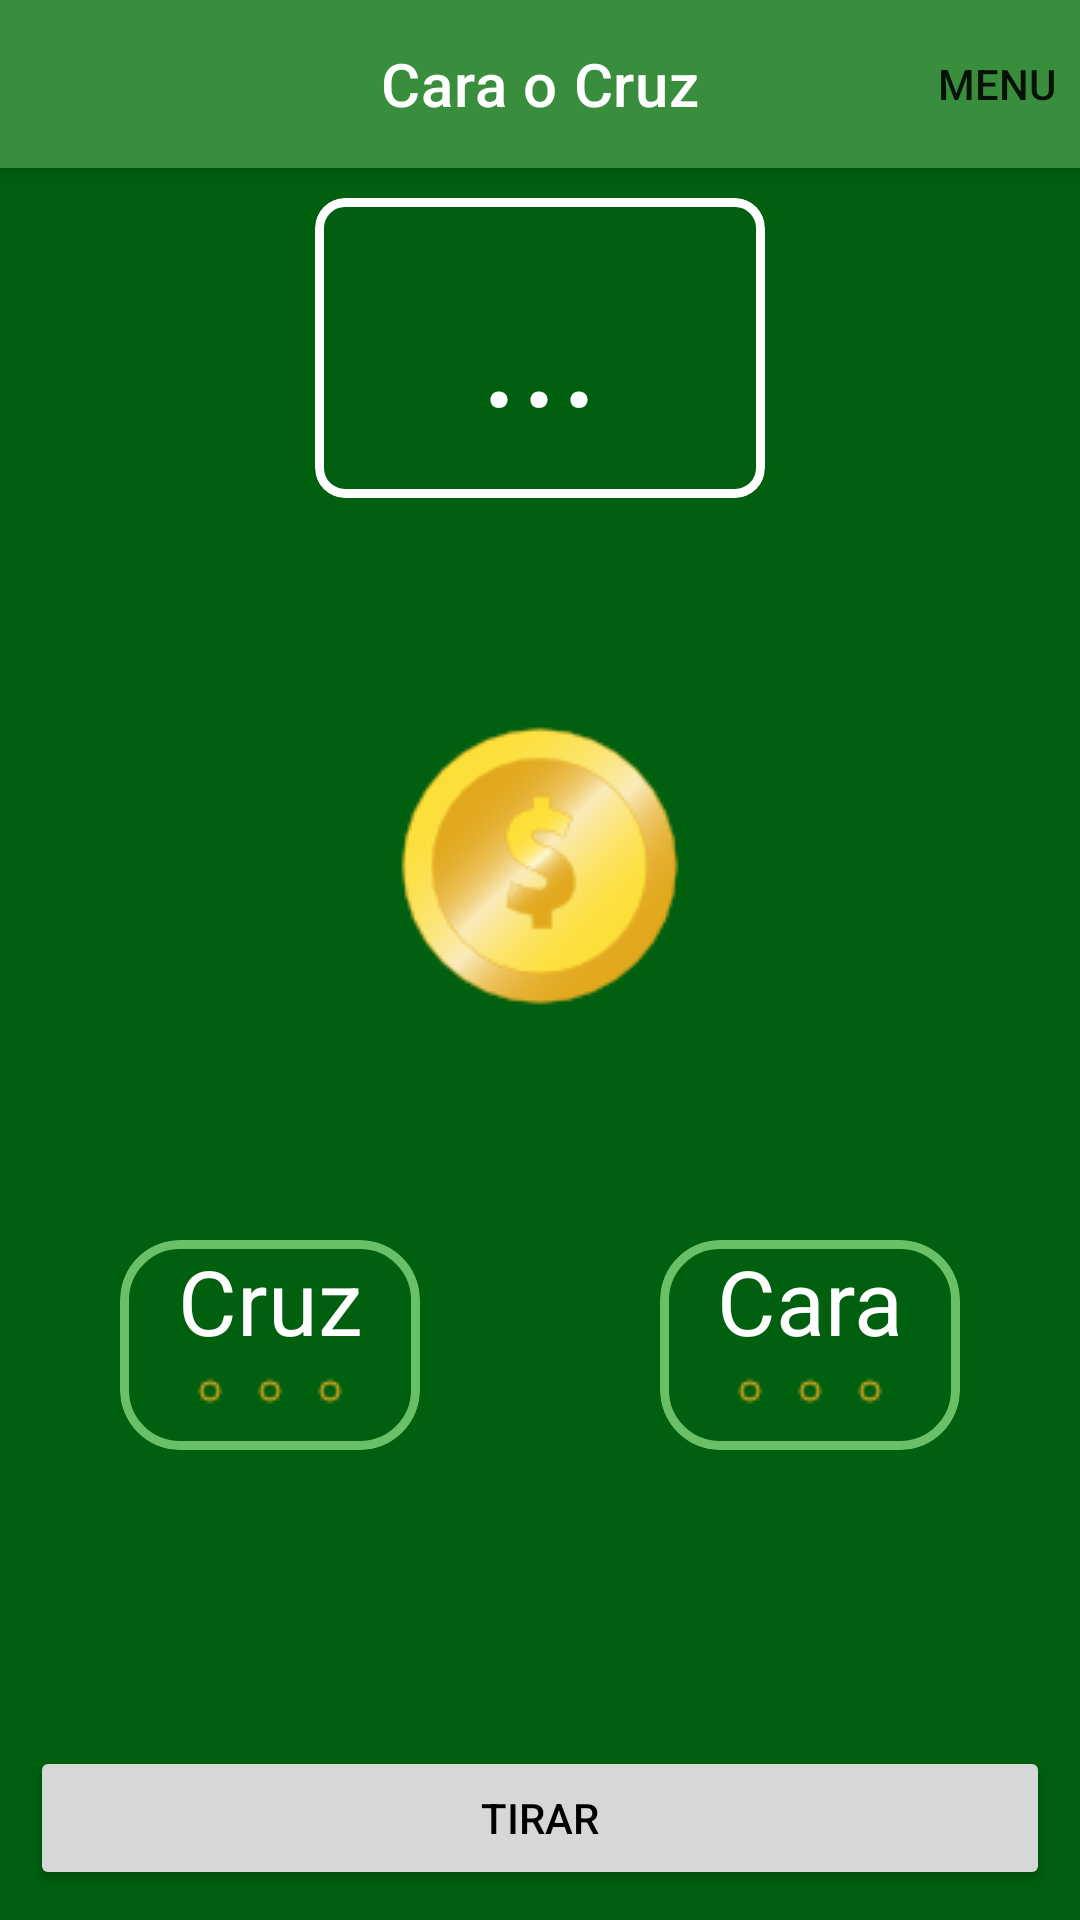

The Android layout XML behind this screen, and the referenced resources:
<!-- AndroidManifest.xml: activity theme SplashTema -->
<!-- res/layout/activity_main.xml -->
<?xml version="1.0" encoding="utf-8"?>
<androidx.constraintlayout.widget.ConstraintLayout xmlns:android="http://schemas.android.com/apk/res/android"
    xmlns:app="http://schemas.android.com/apk/res-auto"
    xmlns:tools="http://schemas.android.com/tools"
    android:layout_width="match_parent"
    android:layout_height="match_parent"
    android:background="@color/purple_700"
    tools:context=".MainActivity">

    <com.google.android.material.appbar.AppBarLayout
        android:id="@+id/appBar"
        android:layout_width="match_parent"
        android:layout_height="wrap_content"
        android:elevation="5dp"
        app:layout_constraintEnd_toEndOf="parent"
        app:layout_constraintStart_toStartOf="parent"
        app:layout_constraintTop_toTopOf="parent">

        <com.google.android.material.appbar.MaterialToolbar
            android:id="@+id/toolAppBar"
            android:layout_width="match_parent"
            android:layout_height="?attr/actionBarSize"
            android:gravity="center"
            app:menu="@menu/opciones_menu"
            app:title="@string/app_name"
            app:titleTextColor="@color/white"
            app:titleCentered="true"/>


    </com.google.android.material.appbar.AppBarLayout>

    <Button
        android:id="@+id/btn_tirar"
        android:layout_width="match_parent"
        android:layout_height="wrap_content"
        android:layout_margin="10dp"
        android:layout_marginEnd="10dp"
        android:text="@string/btn_tirar"
        android:textColor="#000000"
        android:visibility="visible"
        app:cornerRadius="20dp"
        app:layout_constraintBottom_toBottomOf="parent"
        app:layout_constraintEnd_toEndOf="parent"
        app:layout_constraintStart_toStartOf="parent"
        tools:ignore="TextContrastCheck" />

    <ImageView
        android:id="@+id/iv_moneda"
        android:layout_width="wrap_content"
        android:layout_height="wrap_content"
        app:layout_constraintBottom_toTopOf="@+id/guideline3"
        app:layout_constraintEnd_toEndOf="parent"
        app:layout_constraintStart_toStartOf="parent"
        app:layout_constraintTop_toTopOf="@+id/guideline4"
        app:srcCompat="@drawable/cara"
        android:contentDescription="@string/txt_content_description_2"/>

    <com.google.android.material.card.MaterialCardView
        style="@style/Widget.Material3.CardView.Outlined"
        android:layout_width="100dp"
        android:layout_height="70dp"
        android:backgroundTint="@color/purple_700"
        app:cardCornerRadius="20dp"
        app:layout_constraintEnd_toEndOf="parent"
        app:layout_constraintStart_toStartOf="@+id/guideline2"
        app:layout_constraintTop_toTopOf="@+id/guideline3"
        app:strokeColor="@color/purple_200"
        app:strokeWidth="3dp">

        <LinearLayout
            android:id="@+id/linearLayout2"
            android:layout_width="match_parent"
            android:layout_height="match_parent"
            android:gravity="center"
            android:orientation="vertical"
            app:layout_constraintBottom_toBottomOf="parent"
            app:layout_constraintEnd_toEndOf="parent"
            app:layout_constraintStart_toStartOf="@+id/guideline2"
            app:layout_constraintTop_toTopOf="@+id/guideline3">

            <TextView
                android:id="@+id/textView2"
                android:layout_width="match_parent"
                android:layout_height="wrap_content"
                android:gravity="center"
                android:text="@string/tv_cara"
                android:textColor="@color/white"
                android:textSize="30sp" />

            <LinearLayout
                android:layout_width="wrap_content"
                android:layout_height="match_parent"
                android:orientation="horizontal">

                <ImageView
                    android:id="@+id/iv_4"
                    android:layout_width="wrap_content"
                    android:layout_height="wrap_content"
                    android:layout_margin="5dp"
                    android:layout_weight="1"
                    android:contentDescription="@string/txt_content_description_6"
                    app:srcCompat="@drawable/punto_linea"
                    tools:ignore="ImageContrastCheck" />

                <ImageView
                    android:id="@+id/iv_5"
                    android:layout_width="wrap_content"
                    android:layout_height="wrap_content"
                    android:layout_margin="5dp"
                    android:layout_weight="1"
                    android:contentDescription="@string/txt_content_description_7"
                    app:srcCompat="@drawable/punto_linea"
                    tools:ignore="ImageContrastCheck" />

                <ImageView
                    android:id="@+id/iv_6"
                    android:layout_width="wrap_content"
                    android:layout_height="wrap_content"
                    android:layout_margin="5dp"
                    android:layout_weight="1"
                    android:contentDescription="@string/txt_content_description_8"
                    app:srcCompat="@drawable/punto_linea"
                    tools:ignore="ImageContrastCheck" />
            </LinearLayout>
        </LinearLayout>


    </com.google.android.material.card.MaterialCardView>


    <com.google.android.material.card.MaterialCardView
        style="@style/Widget.Material3.CardView.Outlined"
        android:layout_width="100dp"
        android:layout_height="70dp"
        android:backgroundTint="@color/purple_700"
        app:cardCornerRadius="20dp"
        app:layout_constraintEnd_toStartOf="@+id/guideline2"
        app:layout_constraintStart_toStartOf="parent"
        app:layout_constraintTop_toTopOf="@+id/guideline3"
        app:strokeColor="@color/purple_200"
        app:strokeWidth="3dp">

        <LinearLayout
            android:id="@+id/linearLayout"
            android:layout_width="match_parent"
            android:layout_height="match_parent"
            android:gravity="center"
            android:orientation="vertical"
            app:layout_constraintBottom_toBottomOf="parent"
            app:layout_constraintEnd_toStartOf="@+id/guideline2"
            app:layout_constraintStart_toStartOf="parent"
            app:layout_constraintTop_toTopOf="@+id/guideline3">

            <TextView
                android:id="@+id/textView3"
                android:layout_width="match_parent"
                android:layout_height="wrap_content"
                android:gravity="center"
                android:text="@string/tv_cruz"
                android:textColor="@color/white"
                android:textSize="30sp" />

            <LinearLayout
                android:layout_width="wrap_content"
                android:layout_height="match_parent"
                android:orientation="horizontal">

                <ImageView
                    android:id="@+id/iv_1"
                    android:layout_width="wrap_content"
                    android:layout_height="wrap_content"
                    android:layout_margin="5dp"
                    android:layout_weight="1"
                    android:contentDescription="@string/txt_content_description_3"
                    app:srcCompat="@drawable/punto_linea"
                    tools:ignore="ImageContrastCheck" />

                <ImageView
                    android:id="@+id/iv_2"
                    android:layout_width="wrap_content"
                    android:layout_height="wrap_content"
                    android:layout_margin="5dp"
                    android:layout_weight="1"
                    android:contentDescription="@string/txt_content_description_4"
                    app:srcCompat="@drawable/punto_linea"
                    tools:ignore="ImageContrastCheck" />

                <ImageView
                    android:id="@+id/iv_3"
                    android:layout_width="wrap_content"
                    android:layout_height="wrap_content"
                    android:layout_margin="5dp"
                    android:layout_weight="1"
                    android:contentDescription="@string/txt_content_description_5"
                    app:srcCompat="@drawable/punto_linea"
                    tools:ignore="ImageContrastCheck" />
            </LinearLayout>
        </LinearLayout>


    </com.google.android.material.card.MaterialCardView>


    <androidx.constraintlayout.widget.Guideline
        android:id="@+id/guideline2"
        android:layout_width="wrap_content"
        android:layout_height="wrap_content"
        android:orientation="vertical"
        app:layout_constraintBottom_toBottomOf="parent"
        app:layout_constraintEnd_toEndOf="parent"
        app:layout_constraintGuide_percent="0.5"
        app:layout_constraintStart_toStartOf="parent"
        app:layout_constraintTop_toTopOf="parent" />

    <androidx.constraintlayout.widget.Guideline
        android:id="@+id/guideline3"
        android:layout_width="wrap_content"
        android:layout_height="wrap_content"
        android:orientation="horizontal"
        app:layout_constraintBottom_toBottomOf="parent"
        app:layout_constraintEnd_toEndOf="parent"
        app:layout_constraintGuide_percent="0.64569086"
        app:layout_constraintStart_toStartOf="parent"
        app:layout_constraintTop_toTopOf="parent" />

    <androidx.constraintlayout.widget.Guideline
        android:id="@+id/guideline4"
        android:layout_width="wrap_content"
        android:layout_height="wrap_content"
        android:orientation="horizontal"
        app:layout_constraintGuide_percent="0.25589225" />

    <com.google.android.material.card.MaterialCardView
        style="@style/Widget.Material3.CardView.Outlined"
        android:layout_width="150dp"
        android:layout_height="100dp"
        android:layout_marginTop="10dp"
        android:backgroundTint="@color/purple_700"
        app:cardCornerRadius="10dp"
        app:layout_constraintEnd_toEndOf="parent"
        app:layout_constraintStart_toStartOf="parent"
        app:layout_constraintTop_toBottomOf="@+id/appBar"
        app:strokeColor="@color/white"
        app:strokeWidth="3dp">

        <TextView
            android:id="@+id/tv_texto"
            android:layout_width="match_parent"
            android:layout_height="match_parent"
            android:layout_gravity="center|center_horizontal|center_vertical"
            android:gravity="center|center_horizontal|center_vertical"
            android:text="@string/tv_vacio"
            android:textColor="@color/white"
            android:textSize="50sp" />

    </com.google.android.material.card.MaterialCardView>

</androidx.constraintlayout.widget.ConstraintLayout>
<!-- resources referenced by this layout -->
<resources>
  <color name="purple_200">#6abf69</color>
  <color name="purple_700">#00600f</color>
  <color name="white">#FFFFFFFF</color>
  <!-- drawable cara: png bitmap (drawable-v24, 11646 bytes) -->
  <!-- drawable punto_linea: png bitmap (drawable-v24, 1835 bytes) -->
  <string name="app_name">Cara o Cruz</string>
  <string name="btn_tirar">Tirar</string>
  <string name="tv_cara">Cara</string>
  <string name="tv_cruz">Cruz</string>
  <string name="tv_vacio">...</string>
  <string name="txt_content_description_2">ImageView moneda</string>
  <string name="txt_content_description_3">ImageView puntiacion 1</string>
  <string name="txt_content_description_4">ImageView puntiacion 2</string>
  <string name="txt_content_description_5">ImageView puntiacion 3</string>
  <string name="txt_content_description_6">ImageView puntiacion 4</string>
  <string name="txt_content_description_7">ImageView puntiacion 5</string>
  <string name="txt_content_description_8">ImageView puntiacion 6</string>
  <style name="SplashTema" parent="Theme.Cara_cruz">
          <item name="android:windowBackground">@drawable/splash_screen</item>
          <item name="android:statusBarColor" tools:targetApi="l">?attr/colorPrimaryVariant</item>
      </style>
  <style name="Theme.Cara_cruz" parent="Theme.MaterialComponents.DayNight.NoActionBar">
          
          <item name="colorPrimary">@color/purple_500</item>
          <item name="colorPrimaryVariant">@color/purple_700</item>
          <item name="colorOnPrimary">@color/white</item>
          
          <item name="colorSecondary">@color/teal_200</item>
          <item name="colorSecondaryVariant">@color/teal_700</item>
          <item name="colorOnSecondary">@color/black</item>
          
          <item name="android:statusBarColor" tools:targetApi="l">?attr/colorPrimaryVariant</item>
          
      </style>
  <!-- drawable splash_screen (drawable) -->
  <?xml version="1.0" encoding="utf-8"?>
  <layer-list xmlns:android="http://schemas.android.com/apk/res/android">
      <item android:drawable="@color/purple_700"/>
      <item>
          <bitmap android:src="@drawable/logo"
              android:gravity="center"/>
      </item>
  </layer-list>
  <color name="purple_500">#388e3c</color>
  <color name="teal_200">#0288d1</color>
  <color name="teal_700">#005b9f</color>
  <color name="black">#FF000000</color>
  <!-- drawable logo: png bitmap (drawable, 20326 bytes) -->
</resources>
